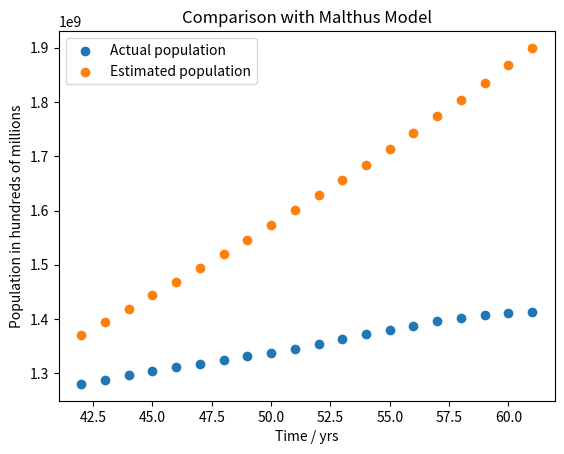

This figure's Python source:
import matplotlib.pyplot as plt
import numpy as np

# define the data points
x = np.array([42, 43, 44, 45, 46, 47,
              48, 49, 50, 51, 52, 53, 54, 55, 56, 57, 58, 59, 60, 61])
y = np.array(
    [1280400000, 1288400000, 1296075000, 1303720000, 1311020000, 1317885000, 1324655000, 1331260000, 1337705000,
     1345035000, 1354190000, 1363240000, 1371860000, 1379860000, 1387790000, 1396215000, 1402760000, 1407745000,
     1411100000, 1412360000])
z = np.array([1371262748, 1394992430, 1419132755, 1443690827, 1468673877, 1494089258,
              1519944451, 1546247069, 1573004853, 1600225679, 1627917562, 1656088653, 1684747244, 1713901771,
              1743560818, 1773733113, 1804427540, 1835653133, 1867419085, 1899734746])

# plot the data points and the function
plt.scatter(x, y, label='Actual population')
plt.scatter(x, z, label='Estimated population')


# add a legend and show the plot
plt.legend()
#plt.scatter(x, z)
plt.xlabel('Time / yrs')
plt.ylabel('Population in hundreds of millions')
plt.title('Comparison with Malthus Model')
plt.show()
